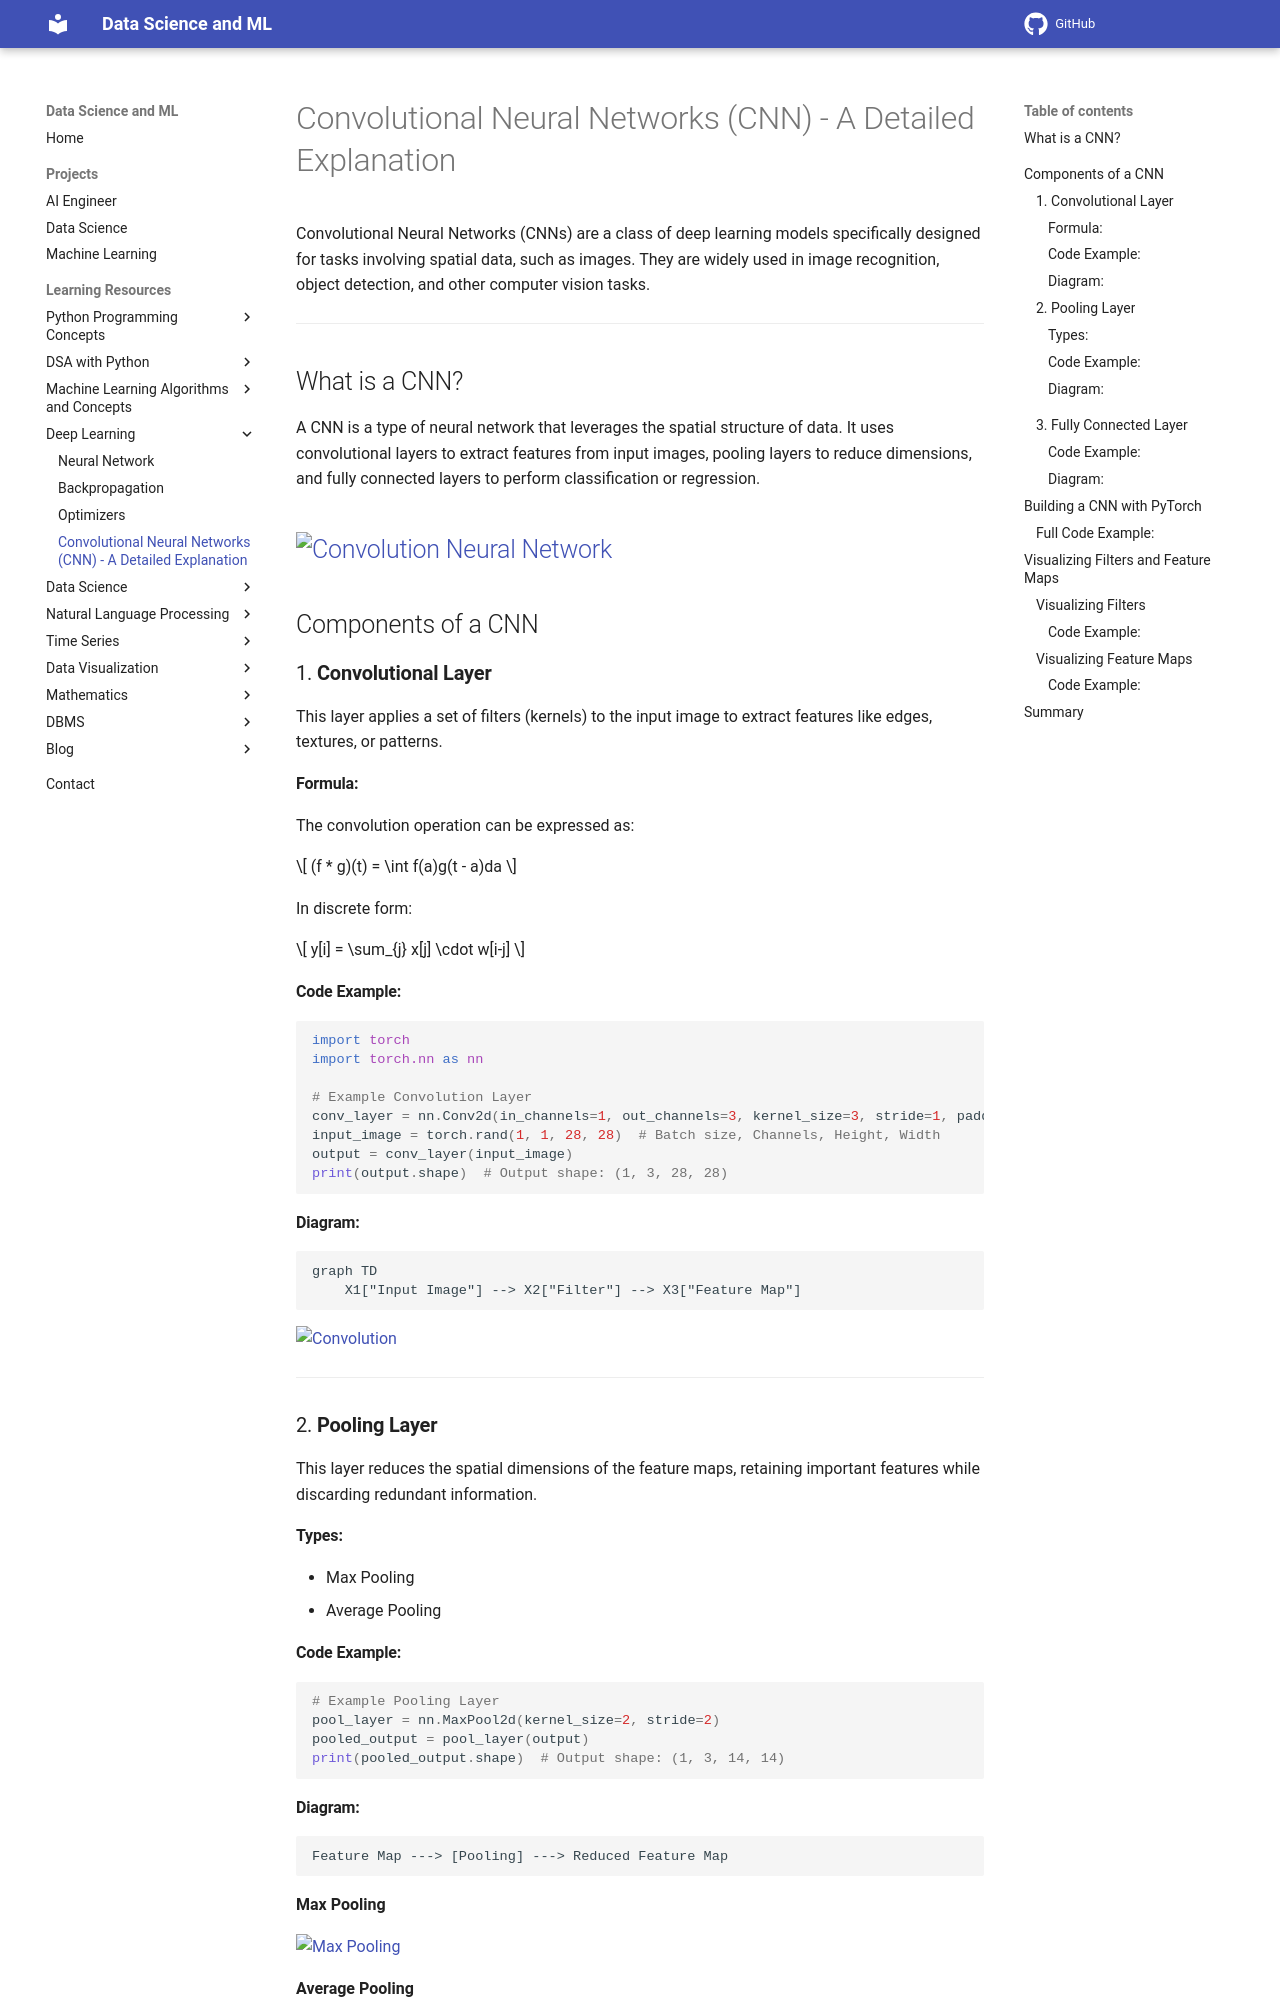

repository: sntoshsah/learning_hub · page: Learning_resources/Deep Learning/CNN/index.html · generator: mkdocs

# Convolutional Neural Networks (CNN) - A Detailed Explanation

Convolutional Neural Networks (CNNs) are a class of deep learning models specifically designed for tasks involving spatial data, such as images. They are widely used in image recognition, object detection, and other computer vision tasks.

---

## What is a CNN?

A CNN is a type of neural network that leverages the spatial structure of data. It uses convolutional layers to extract features from input images, pooling layers to reduce dimensions, and fully connected layers to perform classification or regression.

![Convolution Neural Network](https://medium.com/@ishandandekar/introduction-to-convolutional-neural-networks-part-1-c02b9fa3bcf2)
---

## Components of a CNN

### 1. **Convolutional Layer**
This layer applies a set of filters (kernels) to the input image to extract features like edges, textures, or patterns.

#### Formula:
The convolution operation can be expressed as:

\[ (f * g)(t) = \int f(a)g(t - a)da \]

In discrete form:

\[ y[i] = \sum_{j} x[j] \cdot w[i-j] \]

#### Code Example:
```python
import torch
import torch.nn as nn

# Example Convolution Layer
conv_layer = nn.Conv2d(in_channels=1, out_channels=3, kernel_size=3, stride=1, padding=1)
input_image = torch.rand(1, 1, 28, 28)  # Batch size, Channels, Height, Width
output = conv_layer(input_image)
print(output.shape)  # Output shape: (1, 3, 28, 28)
```

#### Diagram:

```mermaid
graph TD
	X1["Input Image"] --> X2["Filter"] --> X3["Feature Map"]
```

![Convolution](https://upload.wikimedia.org/wikipedia/commons/6/63/Typical_cnn.png)



---

### 2. **Pooling Layer**
This layer reduces the spatial dimensions of the feature maps, retaining important features while discarding redundant information.

#### Types:
- Max Pooling
- Average Pooling

#### Code Example:
```python
# Example Pooling Layer
pool_layer = nn.MaxPool2d(kernel_size=2, stride=2)
pooled_output = pool_layer(output)
print(pooled_output.shape)  # Output shape: (1, 3, 14, 14)
```

#### Diagram:

```plaintext
Feature Map ---> [Pooling] ---> Reduced Feature Map
```
**Max Pooling**

![Max Pooling](https://media.geeksforgeeks.org/wp-content/uploads/20190721025744/Screenshot-2019-07-21-at-2.57.13-AM.png)

**Average Pooling**

![Average Pooling](https://media.geeksforgeeks.org/wp-content/uploads/20190721030705/Screenshot-2019-07-21-at-3.05.56-AM.png)
---
